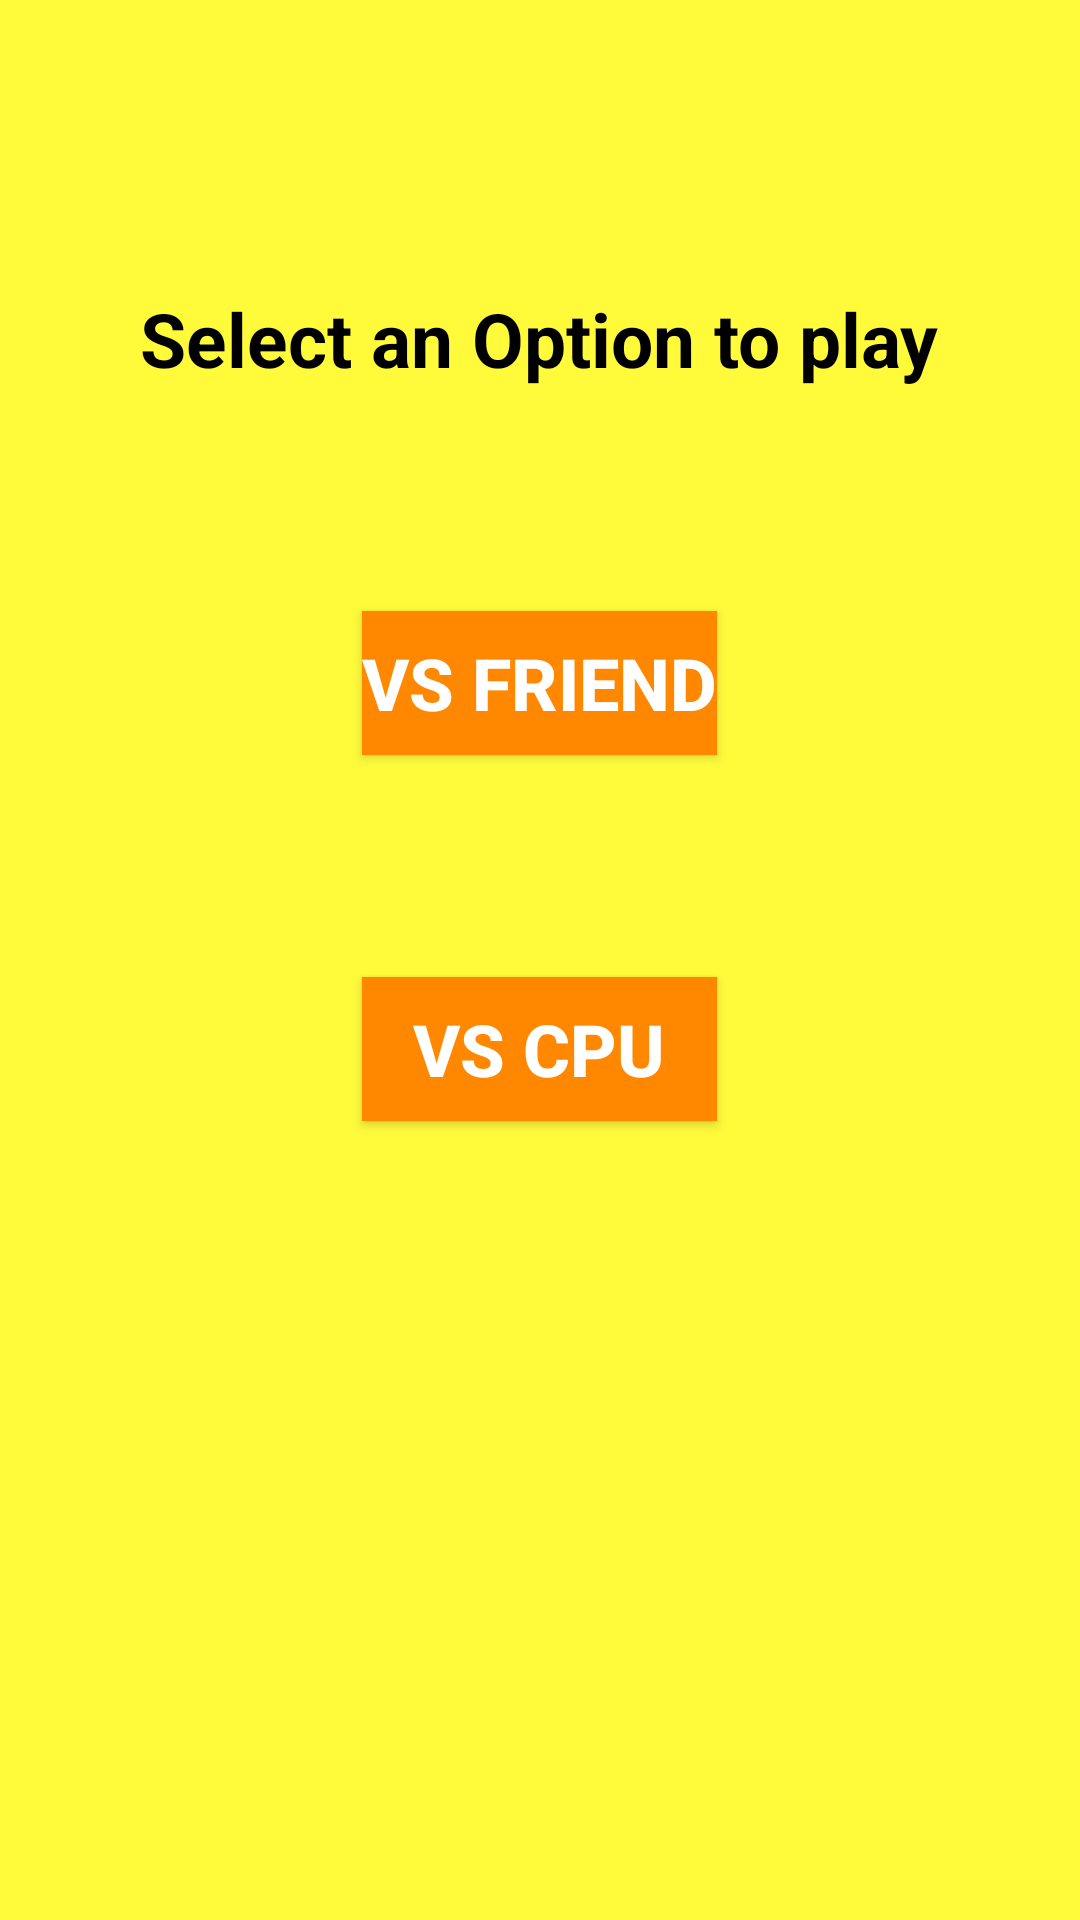

This screen was rendered from an Android layout file. Write that file and the resources it references.
<!-- AndroidManifest.xml: application theme AppTheme -->
<!-- res/layout/activity_play.xml -->
<?xml version="1.0" encoding="utf-8"?>
<RelativeLayout xmlns:android="http://schemas.android.com/apk/res/android"
    xmlns:tools="http://schemas.android.com/tools"
    android:id="@+id/activity_play"
    android:layout_width="match_parent"
    android:layout_height="match_parent"
    android:paddingBottom="@dimen/activity_vertical_margin"
    android:paddingLeft="@dimen/activity_horizontal_margin"
    android:paddingRight="@dimen/activity_horizontal_margin"
    android:paddingTop="@dimen/activity_vertical_margin"
    tools:context="com.franly.connectfour.play"
    android:background="@color/background">

    <TextView
        android:layout_width="wrap_content"
        android:layout_height="wrap_content"
        android:text="@string/playopc"
        android:textStyle="bold"
        android:textSize="25sp"
        android:textColor="#000000"
        android:layout_marginTop="80dp"
        android:id="@+id/textView"
        android:layout_alignParentTop="true"
        android:layout_centerHorizontal="true"
        />

    <Button
        android:layout_width="wrap_content"
        android:layout_height="wrap_content"
        android:layout_marginTop="74dp"
        android:id="@+id/button2"
        android:text="Vs CPU"
        style="@style/Widget.AppCompat.Button.Colored"
        android:onClick="onClick"
        android:background="@android:color/holo_orange_dark"
        android:layout_below="@+id/button"
        android:layout_alignLeft="@+id/button"
        android:layout_alignStart="@+id/button"
        android:textSize="24sp"
        android:layout_alignRight="@+id/button"
        android:layout_alignEnd="@+id/button"
        android:textStyle="normal|bold" />

    <Button
        android:layout_width="wrap_content"
        android:layout_height="wrap_content"
        android:id="@+id/button"
        android:text="Vs Friend"
        style="@style/Widget.AppCompat.Button.Colored"
        android:onClick="onClick"
        android:background="@android:color/holo_orange_dark"
        android:layout_marginTop="74dp"
        android:textSize="24sp"
        android:layout_below="@+id/textView"
        android:layout_centerHorizontal="true"
        android:textStyle="normal|bold" />


</RelativeLayout>
<!-- resources referenced by this layout -->
<resources>
  <color name="background">#FFFB3B</color>
  <dimen name="activity_horizontal_margin">16dp</dimen>
  <dimen name="activity_vertical_margin">16dp</dimen>
  <string name="playopc">Select an Option to play</string>
  <style name="AppTheme" parent="Theme.AppCompat.Light.NoActionBar">
          
          <item name="colorAccent">@color/ColorBotton</item>
      </style>
  <color name="ColorBotton">#FF5722</color>
</resources>
